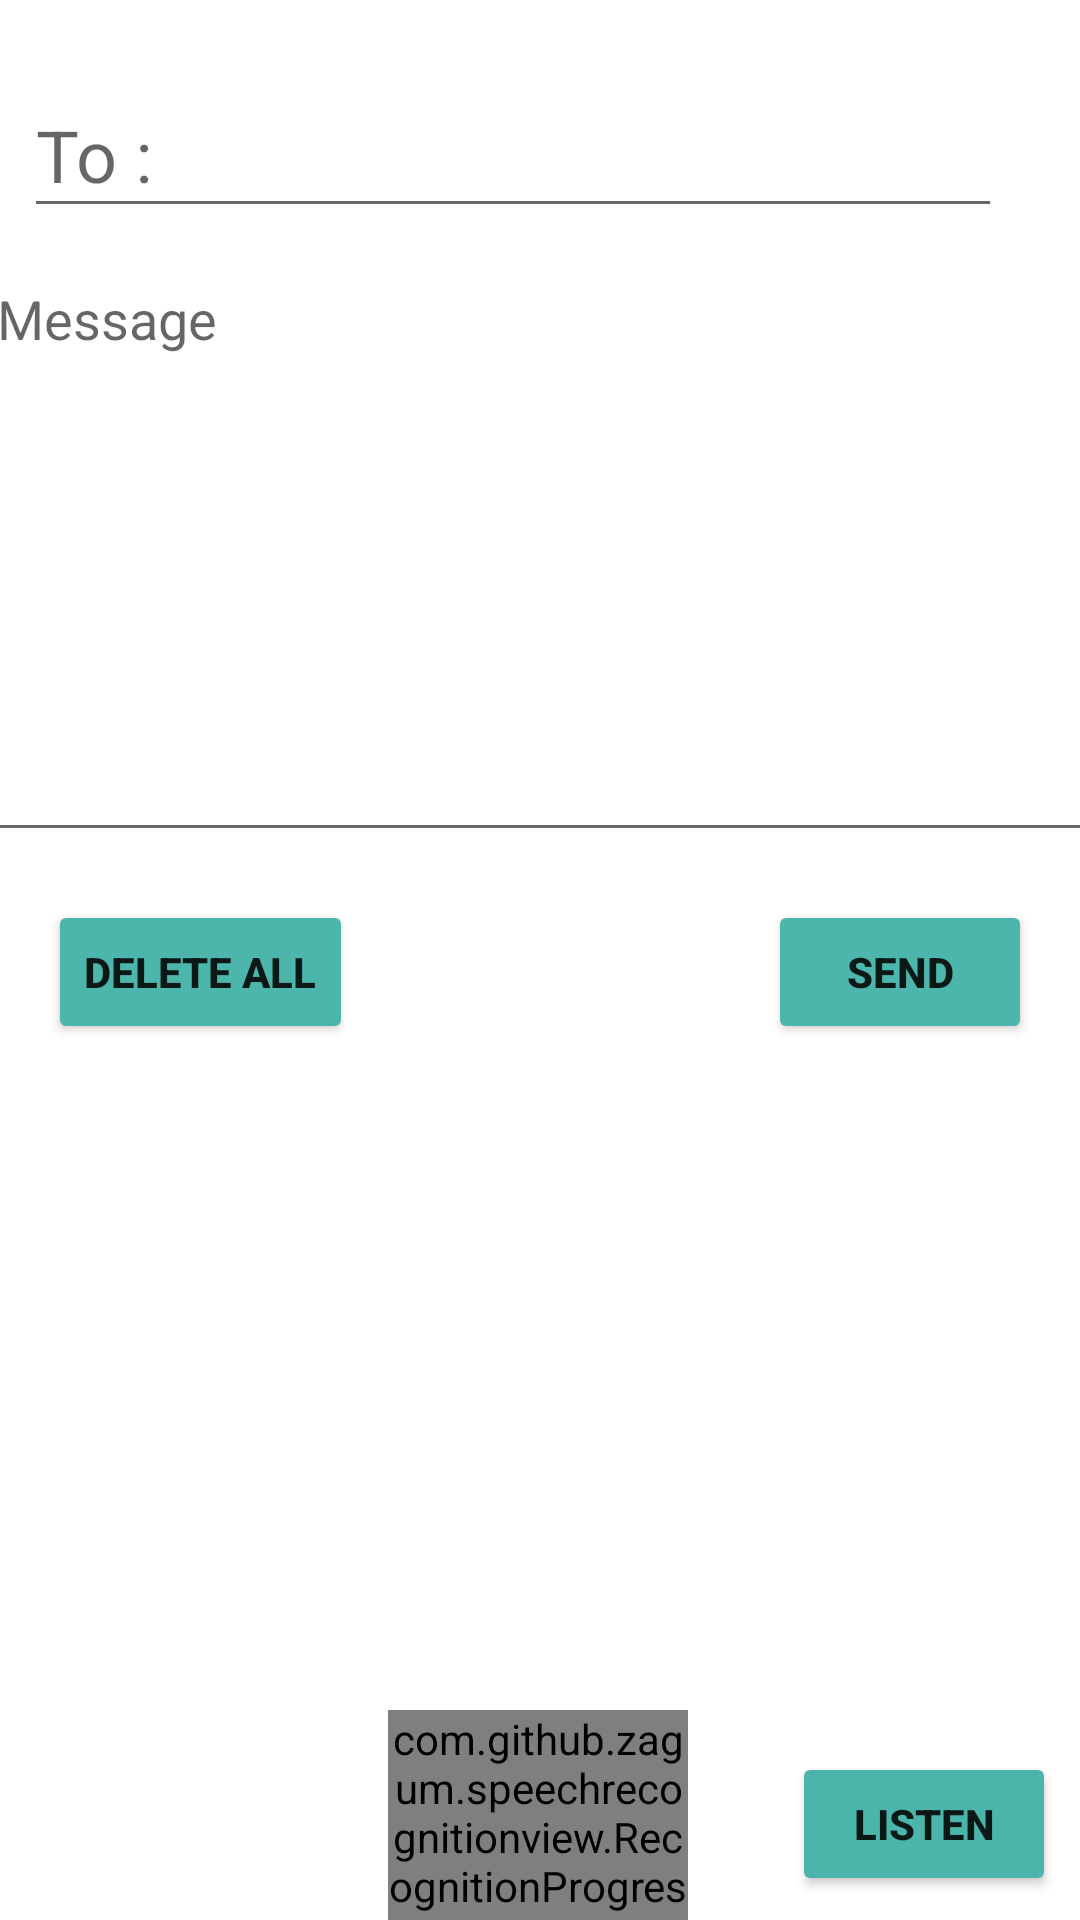

Reconstruct the res/layout file that produces this screen, plus the resources it refers to.
<!-- AndroidManifest.xml: application theme Theme.SpeechToMessage -->
<!-- res/layout/activity_main.xml -->
<?xml version="1.0" encoding="utf-8"?>
<androidx.constraintlayout.widget.ConstraintLayout xmlns:android="http://schemas.android.com/apk/res/android"
    xmlns:app="http://schemas.android.com/apk/res-auto"
    xmlns:tools="http://schemas.android.com/tools"
    android:layout_width="match_parent"
    android:layout_height="match_parent"
    android:background="#FFFFFF"
    tools:context=".MainActivity">


    <FrameLayout
        android:layout_width="match_parent"
        android:layout_height="match_parent"/>


    <androidx.constraintlayout.widget.ConstraintLayout
        android:layout_width="match_parent"
        android:layout_height="match_parent"
        android:visibility="visible">


        <EditText
            android:id="@+id/person_name_et"
            android:layout_width="326dp"
            android:layout_height="52dp"
            android:layout_marginTop="24dp"
            android:ems="10"
            android:enabled="true"
            android:focusable="false"
            android:freezesText="true"
            android:hint="To :"
            android:inputType="textPersonName"
            android:textSize="24sp"
            app:layout_constraintEnd_toEndOf="parent"
            app:layout_constraintHorizontal_bias="0.235"
            app:layout_constraintStart_toStartOf="parent"
            app:layout_constraintTop_toTopOf="parent" />

        <Button
            android:id="@+id/send_btn"
            android:layout_width="wrap_content"
            android:layout_height="wrap_content"
            android:layout_marginTop="16dp"
            android:layout_marginEnd="16dp"
            android:layout_marginRight="16dp"
            android:text="Send"
            android:textStyle="bold"
            app:backgroundTint="#4CB6AC"
            app:layout_constraintEnd_toEndOf="parent"
            app:layout_constraintTop_toBottomOf="@+id/message_edit_txt" />

        <Button
            android:id="@+id/delete"
            android:layout_width="wrap_content"
            android:layout_height="wrap_content"
            android:layout_marginStart="16dp"
            android:layout_marginLeft="16dp"
            android:layout_marginTop="16dp"
            android:text="Delete All"
            android:textStyle="bold"
            app:backgroundTint="#4CB6AC"
            app:layout_constraintStart_toStartOf="parent"
            app:layout_constraintTop_toBottomOf="@+id/message_edit_txt" />


        <Button
            android:id="@+id/listen"
            android:layout_width="wrap_content"
            android:layout_height="wrap_content"
            android:layout_marginEnd="8dp"
            android:layout_marginRight="8dp"
            android:layout_marginBottom="8dp"
            android:text="Listen"
            android:textStyle="bold"
            app:backgroundTint="#4CB5AB"
            app:layout_constraintBottom_toBottomOf="parent"
            app:layout_constraintEnd_toEndOf="parent" />

        <Button
            android:id="@+id/finish"
            android:layout_width="wrap_content"
            android:layout_height="wrap_content"
            android:layout_marginEnd="8dp"
            android:layout_marginRight="8dp"
            android:layout_marginBottom="8dp"
            android:text="Finish"
            android:textStyle="bold"
            android:visibility="invisible"
            app:backgroundTint="#4CB5AB"
            app:layout_constraintBottom_toBottomOf="parent"
            app:layout_constraintEnd_toEndOf="parent" />

        <com.github.zagum.speechrecognitionview.RecognitionProgressView
            android:id="@+id/recognition_view"
            android:layout_width="100dp"
            android:layout_height="70dp"
            app:layout_constraintBottom_toBottomOf="parent"
            app:layout_constraintEnd_toEndOf="parent"
            app:layout_constraintHorizontal_bias="0.498"
            app:layout_constraintStart_toStartOf="parent" />

        <EditText
            android:id="@+id/message_edit_txt"
            android:layout_width="371dp"
            android:layout_height="200dp"
            android:layout_marginTop="8dp"
            android:gravity="start"
            android:hint="Message "
            android:inputType="textLongMessage|textMultiLine"
            android:textAppearance="@style/TextAppearance.AppCompat.Body1"
            android:textSize="18sp"
            app:layout_constraintBottom_toBottomOf="parent"
            app:layout_constraintEnd_toEndOf="parent"
            app:layout_constraintStart_toStartOf="parent"
            app:layout_constraintTop_toBottomOf="@+id/person_name_et"
            app:layout_constraintVertical_bias="0.0" />




        <ImageButton
            android:id="@+id/add_contact_btn"
            android:layout_width="40dp"
            android:layout_height="40dp"
            android:layout_marginTop="32dp"
            android:background="@android:color/transparent"
            android:scaleType="fitXY"
            app:layout_constraintEnd_toEndOf="parent"
            app:layout_constraintHorizontal_bias="0.2"
            app:layout_constraintStart_toEndOf="@+id/person_name_et"
            app:layout_constraintTop_toTopOf="parent"
            app:srcCompat="@drawable/plus_icon_64px" />


    </androidx.constraintlayout.widget.ConstraintLayout>

    <FrameLayout
        android:id="@+id/frameLayout"
        android:layout_width="match_parent"
        android:layout_height="match_parent"
        android:elevation="2dp"
        tools:visibility="gone">

    </FrameLayout>


</androidx.constraintlayout.widget.ConstraintLayout>
<!-- resources referenced by this layout -->
<resources>
  <style name="Theme.SpeechToMessage" parent="Theme.MaterialComponents.DayNight.DarkActionBar">
          
          <item name="colorPrimary">@color/purple_500</item>
          <item name="colorPrimaryVariant">@color/purple_700</item>
          <item name="colorOnPrimary">@color/white</item>
          
          <item name="colorSecondary">@color/teal_200</item>
          <item name="colorSecondaryVariant">@color/teal_700</item>
          <item name="colorOnSecondary">@color/black</item>
          
          <item name="android:statusBarColor" tools:targetApi="l">?attr/colorPrimaryVariant</item>
          
      </style>
  <color name="purple_500">#FF6200EE</color>
  <color name="purple_700">#FF3700B3</color>
  <color name="white">#FFFFFFFF</color>
  <color name="teal_200">#FF03DAC5</color>
  <color name="teal_700">#FF018786</color>
  <color name="black">#FF000000</color>
</resources>
